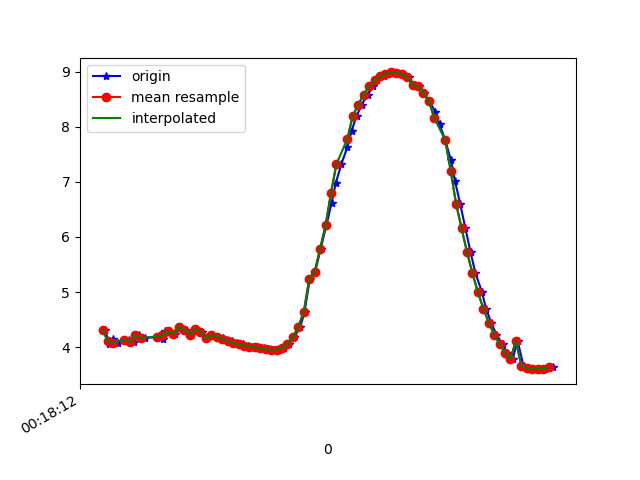

The data file committed next to this chart (first rows):
1617668292770, 363929401534257, 4.309624, -1.5355394, 8.666562
1617668292784, 363929420765027, 4.05, -1.719, 8.757
1617668292799, 363929439995797, 4.157, -1.743, 8.702
1617668292818, 363929459226567, 4.082, -1.726, 8.741
1617668292840, 363929478457337, 4.136, -1.876, 8.684
1617668292858, 363929497688107, 4.134, -1.848, 8.691
1617668292875, 363929516918877, 4.09, -1.863, 8.709
1617668292895, 363929536149647, 4.223, -1.865, 8.645
1617668292916, 363929555380417, 4.168, -1.851, 8.674
1617668292963, 363929574611187, 4.186, -2, 8.633
1617668292982, 363929593841957, 4.209, -1.97, 8.628
1617668292983, 363929613072727, 4.149, -1.963, 8.659
1617668292989, 363929632303497, 4.3, -2.034, 8.568
1617668293009, 363929651534267, 4.293, -2.008, 8.578
1617668293028, 363929670765037, 4.233, -2.032, 8.602
1617668293048, 363929689995807, 4.368, -2.07, 8.525
1617668293066, 363929709226577, 4.318, -2.037, 8.558
1617668293085, 363929728457347, 4.222, -2.071, 8.598
1617668293105, 363929747688117, 4.327, -2.094, 8.54
1617668293126, 363929766918887, 4.28, -2.122, 8.557
1617668293142, 363929786149657, 4.162, -1.714, 8.705
1617668293161, 363929805380427, 4.22, -2.16, 8.577
1617668293185, 363929824611197, 4.191, -2.176, 8.587
1617668293203, 363929843841967, 4.164, -2.177, 8.6
1617668293218, 363929863072737, 4.133, -2.175, 8.616
1617668293237, 363929882303507, 4.103, -2.172, 8.631
1617668293256, 363929901534277, 4.076, -2.178, 8.642
1617668293277, 363929920765047, 4.051, -2.19, 8.651
1617668293294, 363929939995817, 4.028, -2.193, 8.66
1617668293313, 363929959226587, 4.01, -2.189, 8.67
1617668293332, 363929978457357, 3.994, -2.189, 8.678
1617668293354, 363929997688127, 3.978, -2.191, 8.684
1617668293371, 363930016918897, 3.962, -2.172, 8.696
1617668293390, 363930036149667, 3.95, -2.123, 8.714
1617668293408, 363930055380437, 3.952, -2.08, 8.723
1617668293427, 363930074611207, 3.985, -2.029, 8.72
1617668293446, 363930093841977, 4.061, -1.883, 8.718
1617668293465, 363930113072747, 4.182, -1.616, 8.714
1617668293487, 363930132303517, 4.372, -1.335, 8.669
1617668293503, 363930151534287, 4.642, -1.127, 8.557
1617668293522, 363930170765057, 5.24, -1.031, 8.217
1617668293542, 363930189995827, 5.369, -0.8301, 8.156
1617668293562, 363930209226597, 5.787, -0.6751, 7.88
1617668293583, 363930228457367, 6.209, -0.5133, 7.564
1617668293602, 363930247688137, 6.615, -0.3297, 7.223
1617668293618, 363930266918907, 6.987, -0.1086, 6.871
1617668293638, 363930286149677, 7.322, 0.1088, 6.513
1617668293660, 363930305380447, 7.63, 0.2848, 6.144
1617668293676, 363930324611217, 7.934, 0.4507, 5.735
1617668293694, 363930343841987, 8.195, 0.6685, 5.332
1617668293713, 363930363072757, 8.404, 0.9313, 4.954
1617668293735, 363930382303527, 8.588, 1.203, 4.566
1617668293756, 363930401534297, 8.737, 1.43, 4.203
1617668293771, 363930420765067, 8.846, 1.599, 3.904
1617668293795, 363930439995837, 8.92, 1.723, 3.674
1617668293809, 363930459226607, 8.968, 1.808, 3.514
1617668293829, 363930478457377, 8.989, 1.865, 3.43
1617668293847, 363930497688147, 8.984, 1.902, 3.421
1617668293866, 363930516918917, 8.956, 1.921, 3.484
1617668293885, 363930536149687, 8.905, 1.923, 3.611
1617668293905, 363930555380457, 8.754, 1.401, 4.176
... 27 more rows
